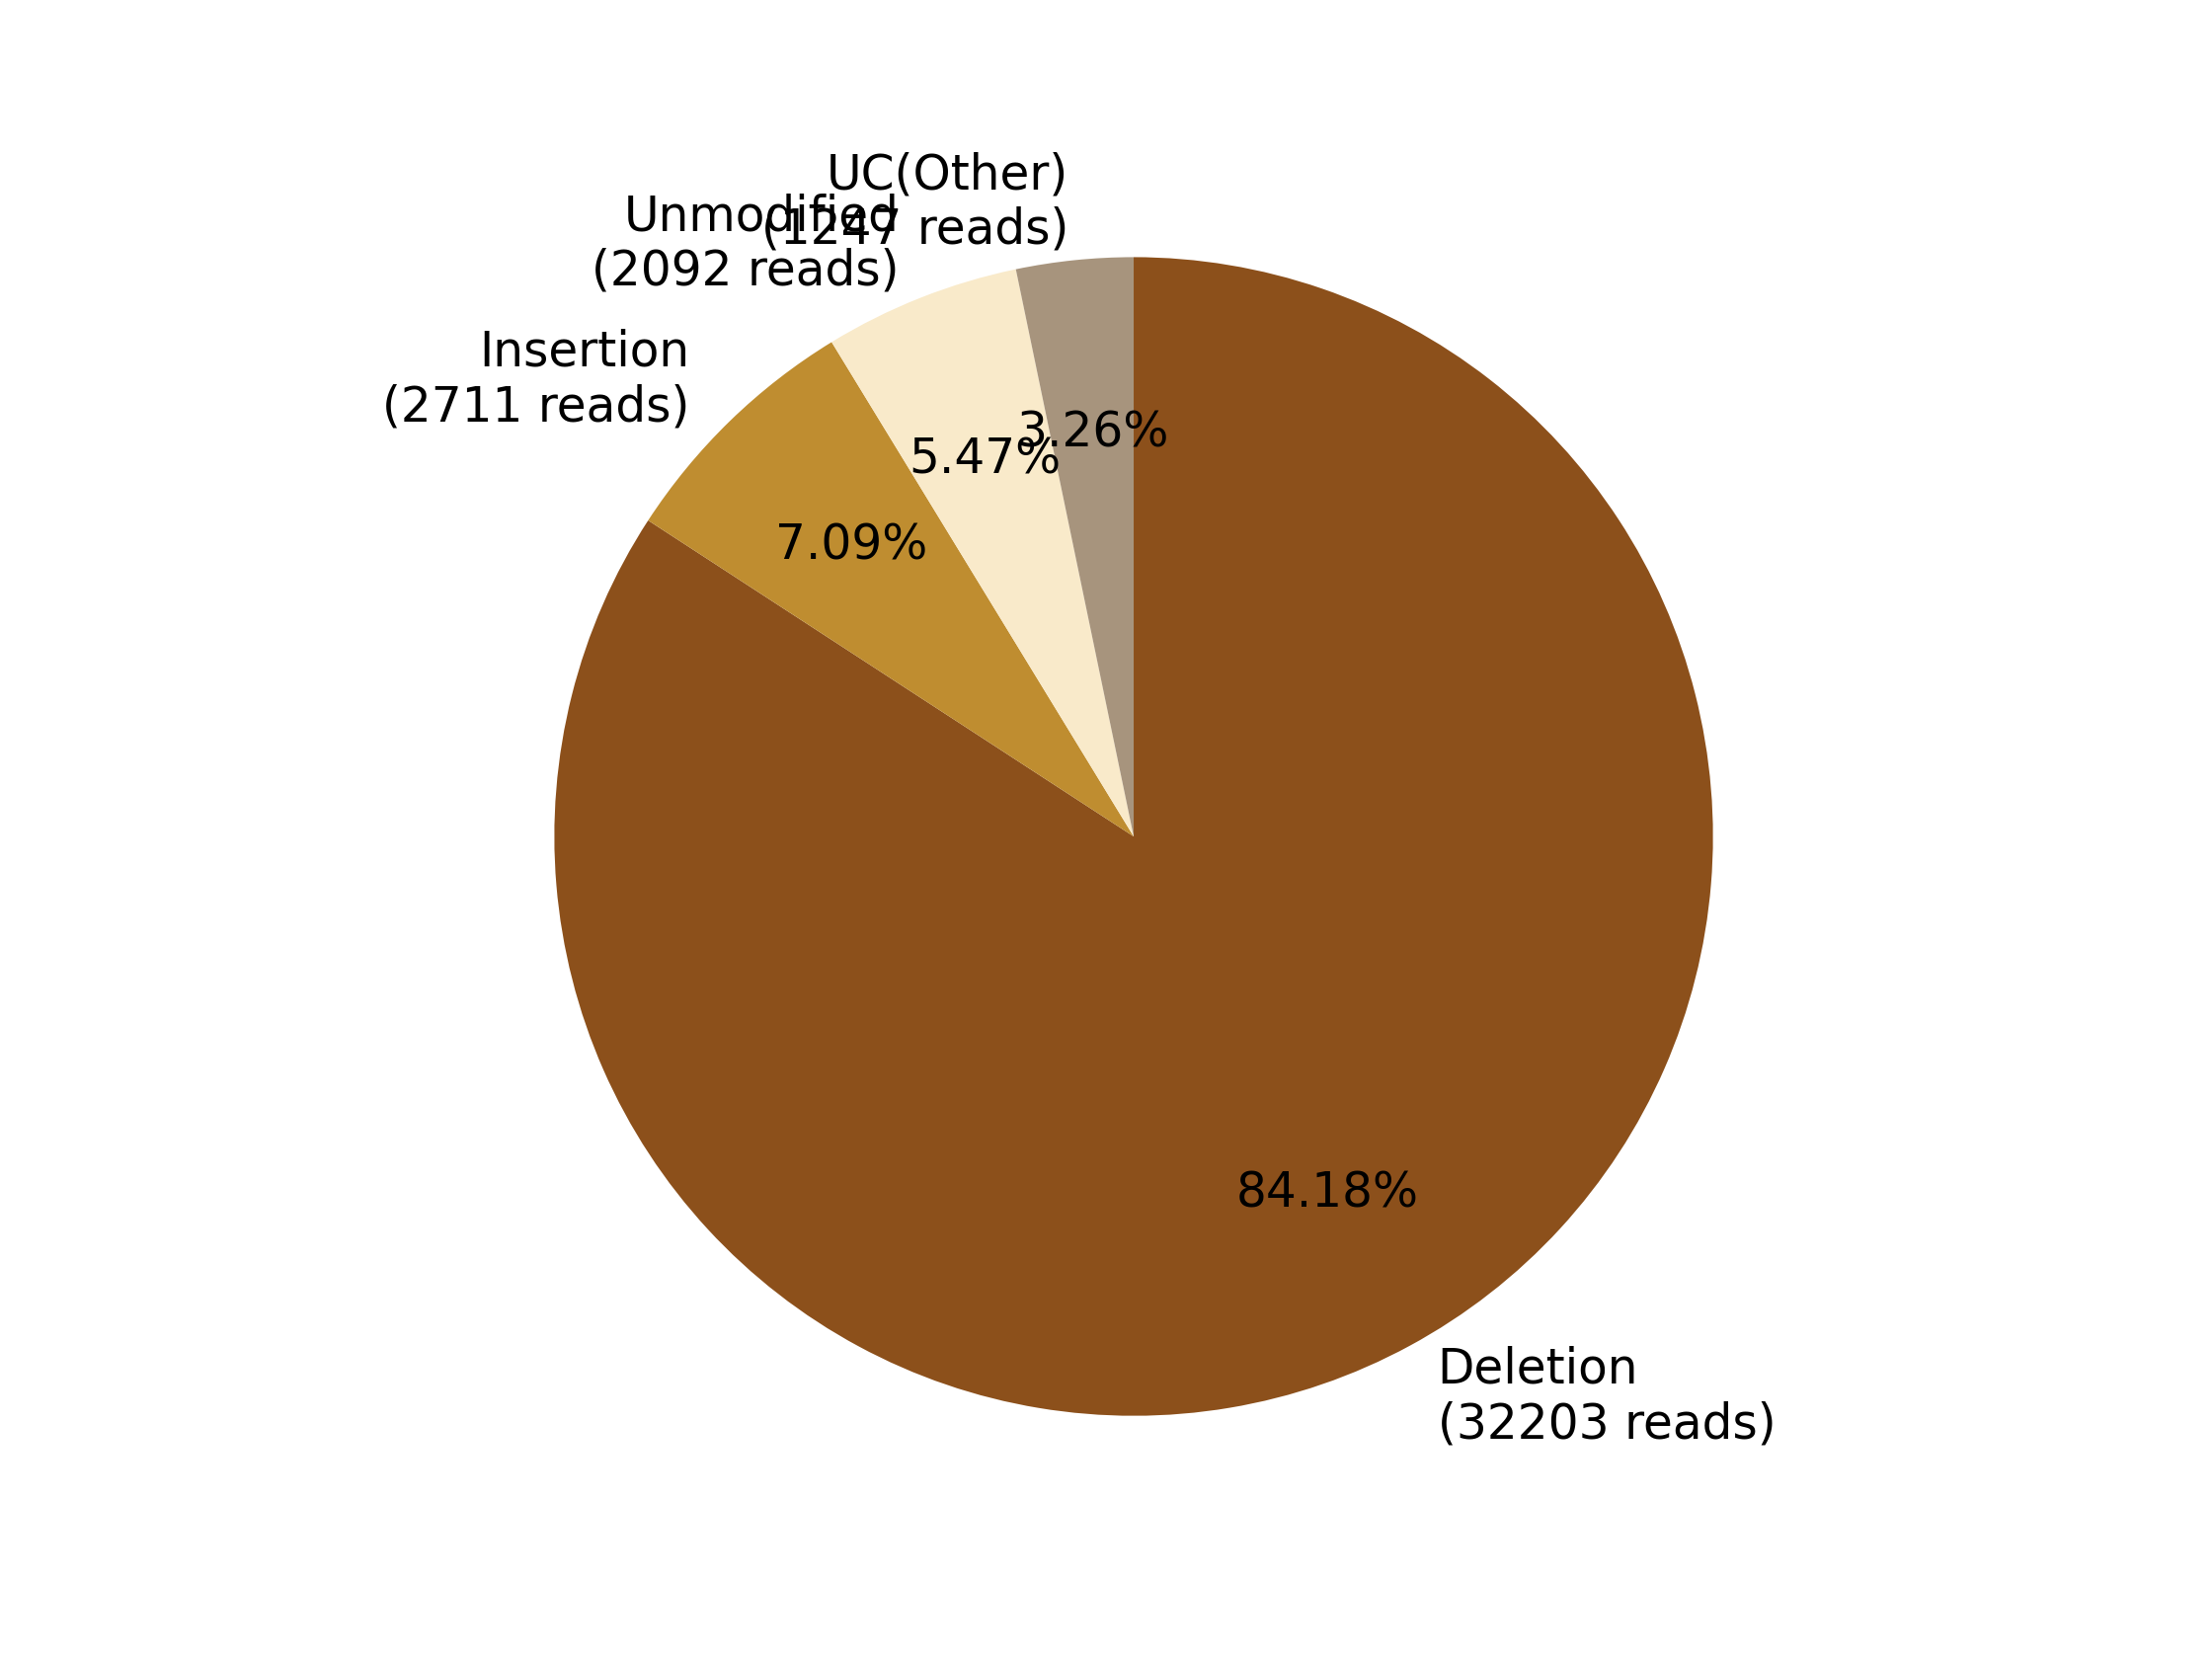

Data behind this chart, as committed beside it:
0, 1, 2, 3, 4, 5, 6, 7
, , Deletion?(32203 reads), Insertion?(2711 reads), , Unmodified?(2092 reads), , UC(Other)?(1247 reads)
0, 0, 32203, 2711, 0, 2092, 0, 1247
0.0, 0.0, 84.18, 7.087, 0.0, 5.469, 0.0, 3.26
